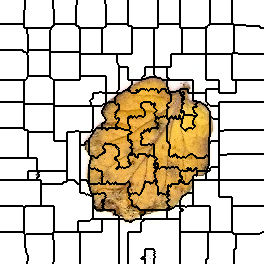

Data behind this chart, as committed beside it:
0, 0, 0, 0, 0, 0, 0, 0, 0, 0, 0, 0, 0, 0, 0, 0, 0, 0, 0, 0, 0, 0, 0, 0
0, 0, 0, 0, 0, 0, 0, 0, 0, 0, 0, 0, 0, 0, 0, 0, 0, 0, 0, 0, 0, 0, 0, 0
0, 0, 0, 0, 0, 0, 0, 0, 0, 0, 0, 0, 0, 0, 0, 0, 0, 0, 0, 0, 0, 0, 0, 0
0, 0, 0, 0, 0, 0, 0, 0, 0, 0, 0, 0, 0, 0, 0, 0, 0, 0, 0, 0, 0, 0, 0, 0
0, 0, 0, 0, 0, 0, 0, 0, 0, 0, 0, 0, 0, 0, 0, 0, 0, 0, 0, 0, 0, 0, 0, 0
0, 0, 0, 0, 0, 0, 0, 0, 0, 0, 0, 0, 0, 0, 0, 0, 0, 0, 0, 0, 0, 0, 0, 0
0, 0, 0, 0, 0, 0, 0, 0, 0, 0, 0, 0, 0, 0, 0, 0, 0, 0, 0, 0, 0, 0, 0, 0
0, 0, 0, 0, 0, 0, 0, 0, 0, 0, 0, 0, 0, 0, 0, 0, 0, 0, 0, 0, 0, 0, 0, 0
0, 0, 0, 0, 0, 0, 0, 0, 0, 0, 0, 0, 0, 0, 0, 0, 0, 0, 0, 0, 0, 0, 0, 0
0, 0, 0, 0, 0, 0, 0, 0, 0, 0, 0, 0, 0, 0, 0, 0, 0, 0, 0, 0, 0, 0, 0, 0
0, 0, 0, 0, 0, 0, 0, 0, 0, 0, 0, 0, 0, 0, 0, 0, 0, 0, 0, 0, 0, 0, 0, 0
0, 0, 0, 0, 0, 0, 0, 0, 0, 0, 0, 0, 0, 0, 0, 0, 0, 0, 0, 0, 0, 0, 0, 0
0, 0, 0, 0, 0, 0, 0, 0, 0, 0, 0, 0, 0, 0, 0, 0, 0, 0, 0, 0, 0, 0, 0, 0
0, 0, 0, 0, 0, 0, 0, 0, 0, 0, 0, 0, 0, 0, 0, 0, 0, 0, 0, 0, 0, 0, 0, 0
0, 0, 0, 0, 0, 0, 0, 0, 0, 0, 0, 0, 0, 0, 0, 0, 0, 0, 0, 0, 0, 0, 0, 0
0, 0, 0, 0, 0, 0, 0, 0, 0, 0, 0, 0, 0, 0, 0, 0, 0, 0, 0, 0, 0, 0, 0, 0
0, 0, 0, 0, 0, 0, 0, 0, 0, 0, 0, 0, 0, 0, 0, 0, 0, 0, 0, 0, 0, 0, 0, 0
0, 0, 0, 0, 0, 0, 0, 0, 0, 0, 0, 0, 0, 0, 0, 0, 0, 0, 0, 0, 0, 0, 0, 0
0, 0, 0, 0, 0, 0, 0, 0, 0, 0, 0, 0, 0, 0, 0, 0, 0, 0, 0, 0, 0, 0, 0, 0
0, 0, 0, 0, 0, 0, 0, 0, 0, 0, 0, 0, 0, 0, 0, 0, 0, 0, 0, 0, 0, 0, 0, 0
0, 0, 0, 0, 0, 0, 0, 0, 0, 0, 0, 0, 0, 0, 0, 0, 0, 0, 0, 0, 0, 0, 0, 0
0, 0, 0, 0, 0, 0, 0, 0, 0, 0, 0, 0, 0, 0, 0, 0, 0, 0, 0, 0, 0, 0, 0, 0
0, 0, 0, 0, 0, 0, 0, 0, 0, 0, 0, 0, 0, 0, 0, 0, 0, 0, 0, 0, 0, 0, 0, 0
0, 0, 0, 0, 0, 0, 0, 0, 0, 0, 0, 0, 0, 0, 0, 0, 0, 0, 0, 0, 0, 0, 0, 0
10, 10, 10, 10, 10, 10, 10, 10, 10, 10, 10, 10, 10, 10, 10, 10, 10, 10, 10, 10, 10, 10, 10, 10
10, 10, 10, 10, 10, 10, 10, 10, 10, 10, 10, 10, 10, 10, 10, 10, 10, 10, 10, 10, 10, 10, 10, 10
10, 10, 10, 10, 10, 10, 10, 10, 10, 10, 10, 10, 10, 10, 10, 10, 10, 10, 10, 10, 10, 10, 10, 10
10, 10, 10, 10, 10, 10, 10, 10, 10, 10, 10, 10, 10, 10, 10, 10, 10, 10, 10, 10, 10, 10, 10, 10
10, 10, 10, 10, 10, 10, 10, 10, 10, 10, 10, 10, 10, 10, 10, 10, 10, 10, 10, 10, 10, 10, 10, 10
10, 10, 10, 10, 10, 10, 10, 10, 10, 10, 10, 10, 10, 10, 10, 10, 10, 10, 10, 10, 10, 10, 10, 10
10, 10, 10, 10, 10, 10, 10, 10, 10, 10, 10, 10, 10, 10, 10, 10, 10, 10, 10, 10, 10, 10, 10, 10
10, 10, 10, 10, 10, 10, 10, 10, 10, 10, 10, 10, 10, 10, 10, 10, 10, 10, 10, 10, 10, 10, 10, 10
10, 10, 10, 10, 10, 10, 10, 10, 10, 10, 10, 10, 10, 10, 10, 10, 10, 10, 10, 10, 10, 10, 10, 10
10, 10, 10, 10, 10, 10, 10, 10, 10, 10, 10, 10, 10, 10, 10, 10, 10, 10, 10, 10, 10, 10, 10, 10
10, 10, 10, 10, 10, 10, 10, 10, 10, 10, 10, 10, 10, 10, 10, 10, 10, 10, 10, 10, 10, 10, 10, 10
10, 10, 10, 10, 10, 10, 10, 10, 10, 10, 10, 10, 10, 10, 10, 10, 10, 10, 10, 10, 10, 10, 10, 10
10, 10, 10, 10, 10, 10, 10, 10, 10, 10, 10, 10, 10, 10, 10, 10, 10, 10, 10, 10, 10, 10, 10, 10
10, 10, 10, 10, 10, 10, 10, 10, 10, 10, 10, 10, 10, 10, 10, 10, 10, 10, 10, 10, 10, 10, 10, 10
10, 10, 10, 10, 10, 10, 10, 10, 10, 10, 10, 10, 10, 10, 10, 10, 10, 10, 10, 10, 10, 10, 10, 10
10, 10, 10, 10, 10, 10, 10, 10, 10, 10, 10, 10, 10, 10, 10, 10, 10, 10, 10, 10, 10, 10, 10, 10
10, 10, 10, 10, 10, 10, 10, 10, 10, 10, 10, 10, 10, 10, 10, 10, 10, 10, 10, 10, 10, 10, 10, 10
10, 10, 10, 10, 10, 10, 10, 10, 10, 10, 10, 10, 10, 10, 10, 10, 10, 10, 10, 10, 10, 10, 10, 10
10, 10, 10, 10, 10, 10, 10, 10, 10, 10, 10, 10, 10, 10, 10, 10, 10, 10, 10, 10, 10, 10, 10, 10
10, 10, 10, 10, 10, 10, 10, 10, 10, 10, 10, 10, 10, 10, 10, 10, 10, 10, 10, 10, 10, 10, 10, 10
10, 10, 10, 10, 10, 10, 10, 10, 10, 10, 10, 10, 10, 10, 10, 10, 10, 10, 10, 10, 10, 10, 10, 10
10, 10, 10, 10, 10, 10, 10, 10, 10, 10, 10, 10, 10, 10, 10, 10, 10, 10, 10, 10, 10, 10, 10, 10
10, 10, 10, 10, 10, 10, 10, 10, 10, 10, 10, 10, 10, 10, 10, 10, 10, 10, 10, 10, 10, 10, 10, 10
10, 10, 10, 10, 10, 10, 10, 10, 10, 10, 10, 10, 10, 10, 10, 10, 10, 10, 10, 10, 10, 10, 10, 10
10, 10, 10, 10, 10, 10, 10, 10, 10, 10, 10, 10, 10, 10, 10, 10, 10, 10, 10, 10, 10, 10, 10, 10
10, 10, 10, 10, 10, 10, 10, 10, 10, 10, 10, 10, 10, 10, 10, 10, 10, 10, 10, 10, 10, 10, 10, 10
20, 20, 20, 20, 20, 20, 20, 20, 20, 20, 20, 20, 20, 20, 20, 20, 20, 20, 20, 20, 20, 20, 20, 10
20, 20, 20, 20, 20, 20, 20, 20, 20, 20, 20, 20, 20, 20, 20, 20, 20, 20, 20, 20, 20, 20, 20, 10
20, 20, 20, 20, 20, 20, 20, 20, 20, 20, 20, 20, 20, 20, 20, 20, 20, 20, 20, 20, 20, 20, 20, 20
20, 20, 20, 20, 20, 20, 20, 20, 20, 20, 20, 20, 20, 20, 20, 20, 20, 20, 20, 20, 20, 20, 20, 20
20, 20, 20, 20, 20, 20, 20, 20, 20, 20, 20, 20, 20, 20, 20, 20, 20, 20, 20, 20, 20, 20, 20, 20
20, 20, 20, 20, 20, 20, 20, 20, 20, 20, 20, 20, 20, 20, 20, 20, 20, 20, 20, 20, 20, 20, 20, 20
20, 20, 20, 20, 20, 20, 20, 20, 20, 20, 20, 20, 20, 20, 20, 20, 20, 20, 20, 20, 20, 20, 20, 20
20, 20, 20, 20, 20, 20, 20, 20, 20, 20, 20, 20, 20, 20, 20, 20, 20, 20, 20, 20, 20, 20, 20, 20
20, 20, 20, 20, 20, 20, 20, 20, 20, 20, 20, 20, 20, 20, 20, 20, 20, 20, 20, 20, 20, 20, 20, 20
20, 20, 20, 20, 20, 20, 20, 20, 20, 20, 20, 20, 20, 20, 20, 20, 20, 20, 20, 20, 20, 20, 20, 20
20, 20, 20, 20, 20, 20, 20, 20, 20, 20, 20, 20, 20, 20, 20, 20, 20, 20, 20, 20, 20, 20, 20, 20
... 203 more rows
